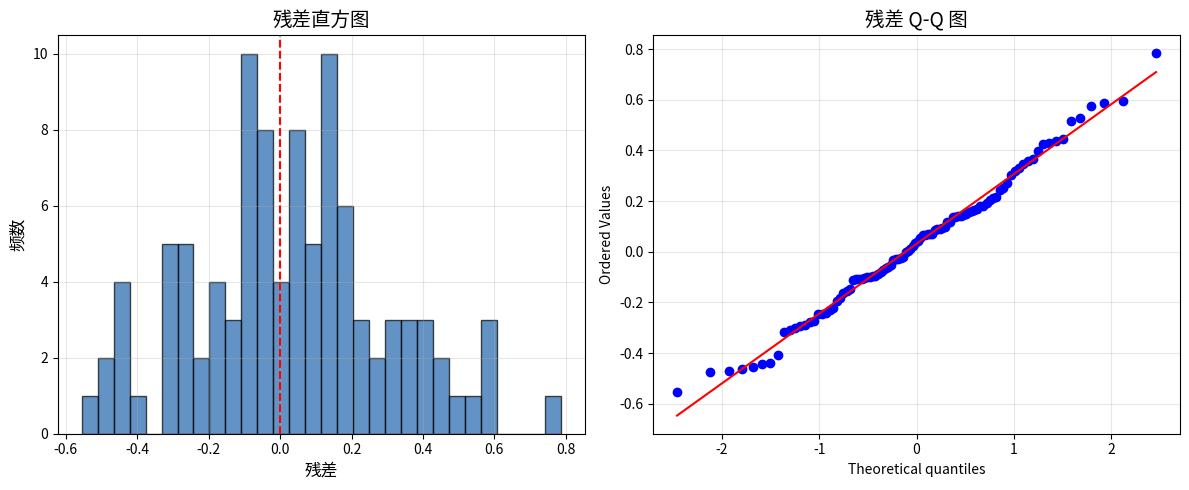

The matplotlib source for this figure:
"""
Metrics: 拟合精度指标 + 残差分析
=======================================
用于四重检验 §6.1 拟合精度: R²/MAE/RMSE/MAPE + 残差正态性。

特点：
- 指标计算纯 numpy，无依赖
- 残差正态性检验优先 scipy(shapiro)，降级到偏度/峰度
- 残差直方图 + Q-Q 图

参数说明：
- y_true: 真实值（一维 array）
- y_pred: 预测值（一维 array）

用法：
    from metrics import FitMetrics
    m = FitMetrics.evaluate(y_true, y_pred)   # {'R2':.., 'MAE':.., 'RMSE':.., 'MAPE':..}
    FitMetrics.plot_residuals(y_true - y_pred, 'residuals.png')
"""


import matplotlib.pyplot as plt
import numpy as np


class FitMetrics:
    """拟合精度指标与残差分析"""

    @staticmethod
    def r2(y_true, y_pred) -> float:
        """决定系数 R²"""
        y_true = np.asarray(y_true, dtype=float)
        y_pred = np.asarray(y_pred, dtype=float)
        ss_res = np.sum((y_true - y_pred) ** 2)
        ss_tot = np.sum((y_true - np.mean(y_true)) ** 2)
        return 1.0 - ss_res / ss_tot if ss_tot > 1e-15 else 0.0

    @staticmethod
    def mae(y_true, y_pred) -> float:
        """平均绝对误差"""
        return float(np.mean(np.abs(np.asarray(y_true) - np.asarray(y_pred))))

    @staticmethod
    def rmse(y_true, y_pred) -> float:
        """均方根误差"""
        return float(np.sqrt(np.mean((np.asarray(y_true) - np.asarray(y_pred)) ** 2)))

    @staticmethod
    def mape(y_true, y_pred) -> float:
        """平均绝对百分比误差(%)，规避除零"""
        y_true = np.asarray(y_true, dtype=float)
        y_pred = np.asarray(y_pred, dtype=float)
        mask = np.abs(y_true) > 1e-10
        if not np.any(mask):
            return float('nan')
        return float(np.mean(np.abs((y_true[mask] - y_pred[mask]) / y_true[mask])) * 100)

    @staticmethod
    def evaluate(y_true, y_pred) -> dict:
        """一次性返回全部精度指标"""
        y_true = np.asarray(y_true, dtype=float)
        y_pred = np.asarray(y_pred, dtype=float)
        return {
            'R2': FitMetrics.r2(y_true, y_pred),
            'MAE': FitMetrics.mae(y_true, y_pred),
            'RMSE': FitMetrics.rmse(y_true, y_pred),
            'MAPE': FitMetrics.mape(y_true, y_pred),
        }

    @staticmethod
    def residual_normality(residuals):
        """残差正态性检验，返回 (统计量, p值)；scipy 不可用时降级为 (偏度, 峰度)"""
        residuals = np.asarray(residuals, dtype=float)
        try:
            from scipy.stats import shapiro
            W, p = shapiro(residuals)
            return W, p
        except Exception:
            m = np.mean(residuals)
            s = np.std(residuals, ddof=1)
            if s < 1e-15:
                return 0.0, 0.0
            skew = float(np.mean(((residuals - m) / s) ** 3))
            kurt = float(np.mean(((residuals - m) / s) ** 4))
            return skew, kurt

    @staticmethod
    def plot_residuals(residuals, save_path: str = None):
        """残差直方图 + Q-Q 图"""
        residuals = np.asarray(residuals, dtype=float)
        fig, (ax1, ax2) = plt.subplots(1, 2, figsize=(12, 5))

        ax1.hist(residuals, bins=30, edgecolor='k', alpha=0.7, color='#2166AC')
        ax1.axvline(0, color='r', linestyle='--', linewidth=1.5)
        ax1.set_xlabel('残差', fontsize=12)
        ax1.set_ylabel('频数', fontsize=12)
        ax1.set_title('残差直方图', fontsize=14)
        ax1.grid(True, alpha=0.3)

        try:
            from scipy import stats
            stats.probplot(residuals, dist="norm", plot=ax2)
            ax2.set_title('残差 Q-Q 图', fontsize=14)
        except Exception:
            n = len(residuals)
            sorted_res = np.sort(residuals)
            theo = np.array([FitMetrics._normal_quantile((i + 0.5) / n) for i in range(n)])
            ax2.scatter(theo, sorted_res, s=12, alpha=0.7)
            ax2.set_xlabel('理论分位', fontsize=12)
            ax2.set_ylabel('样本分位', fontsize=12)
            ax2.set_title('残差 Q-Q 图(近似)', fontsize=14)
        ax2.grid(True, alpha=0.3)

        plt.tight_layout()

        if save_path:
            plt.savefig(save_path, dpi=300, bbox_inches='tight')
            print(f"[Saved] {save_path}")

        plt.show()

    @staticmethod
    def _normal_quantile(p: float) -> float:
        """标准正态分位数的近似(Abramowitz-Stegun 公式)"""
        if p <= 0 or p >= 1:
            return float('nan')
        z = np.sqrt(-2.0 * np.log(1.0 - p if p > 0.5 else p))
        sign = 1.0 if p > 0.5 else -1.0
        q = z - 2.30753 + 0.27061 * z
        q = q / (1.0 + 0.99229 * z + 0.04481 * z * z)
        return sign * q


def demo():
    """示例：合成正弦数据拟合"""
    np.random.seed(42)
    t = np.linspace(0, 10, 100)
    y_true = 2.0 * np.sin(t) + 1.0
    y_pred = y_true + np.random.normal(0, 0.3, 100)

    m = FitMetrics.evaluate(y_true, y_pred)
    print("拟合精度指标:")
    for k, v in m.items():
        print(f"  {k}: {v:.4f}")

    residuals = y_true - y_pred
    W, p = FitMetrics.residual_normality(residuals)
    print(f"残差正态性: 统计量={W:.4f}, p={p:.4f}")

    FitMetrics.plot_residuals(residuals, 'residuals.png')


if __name__ == '__main__':
    demo()
